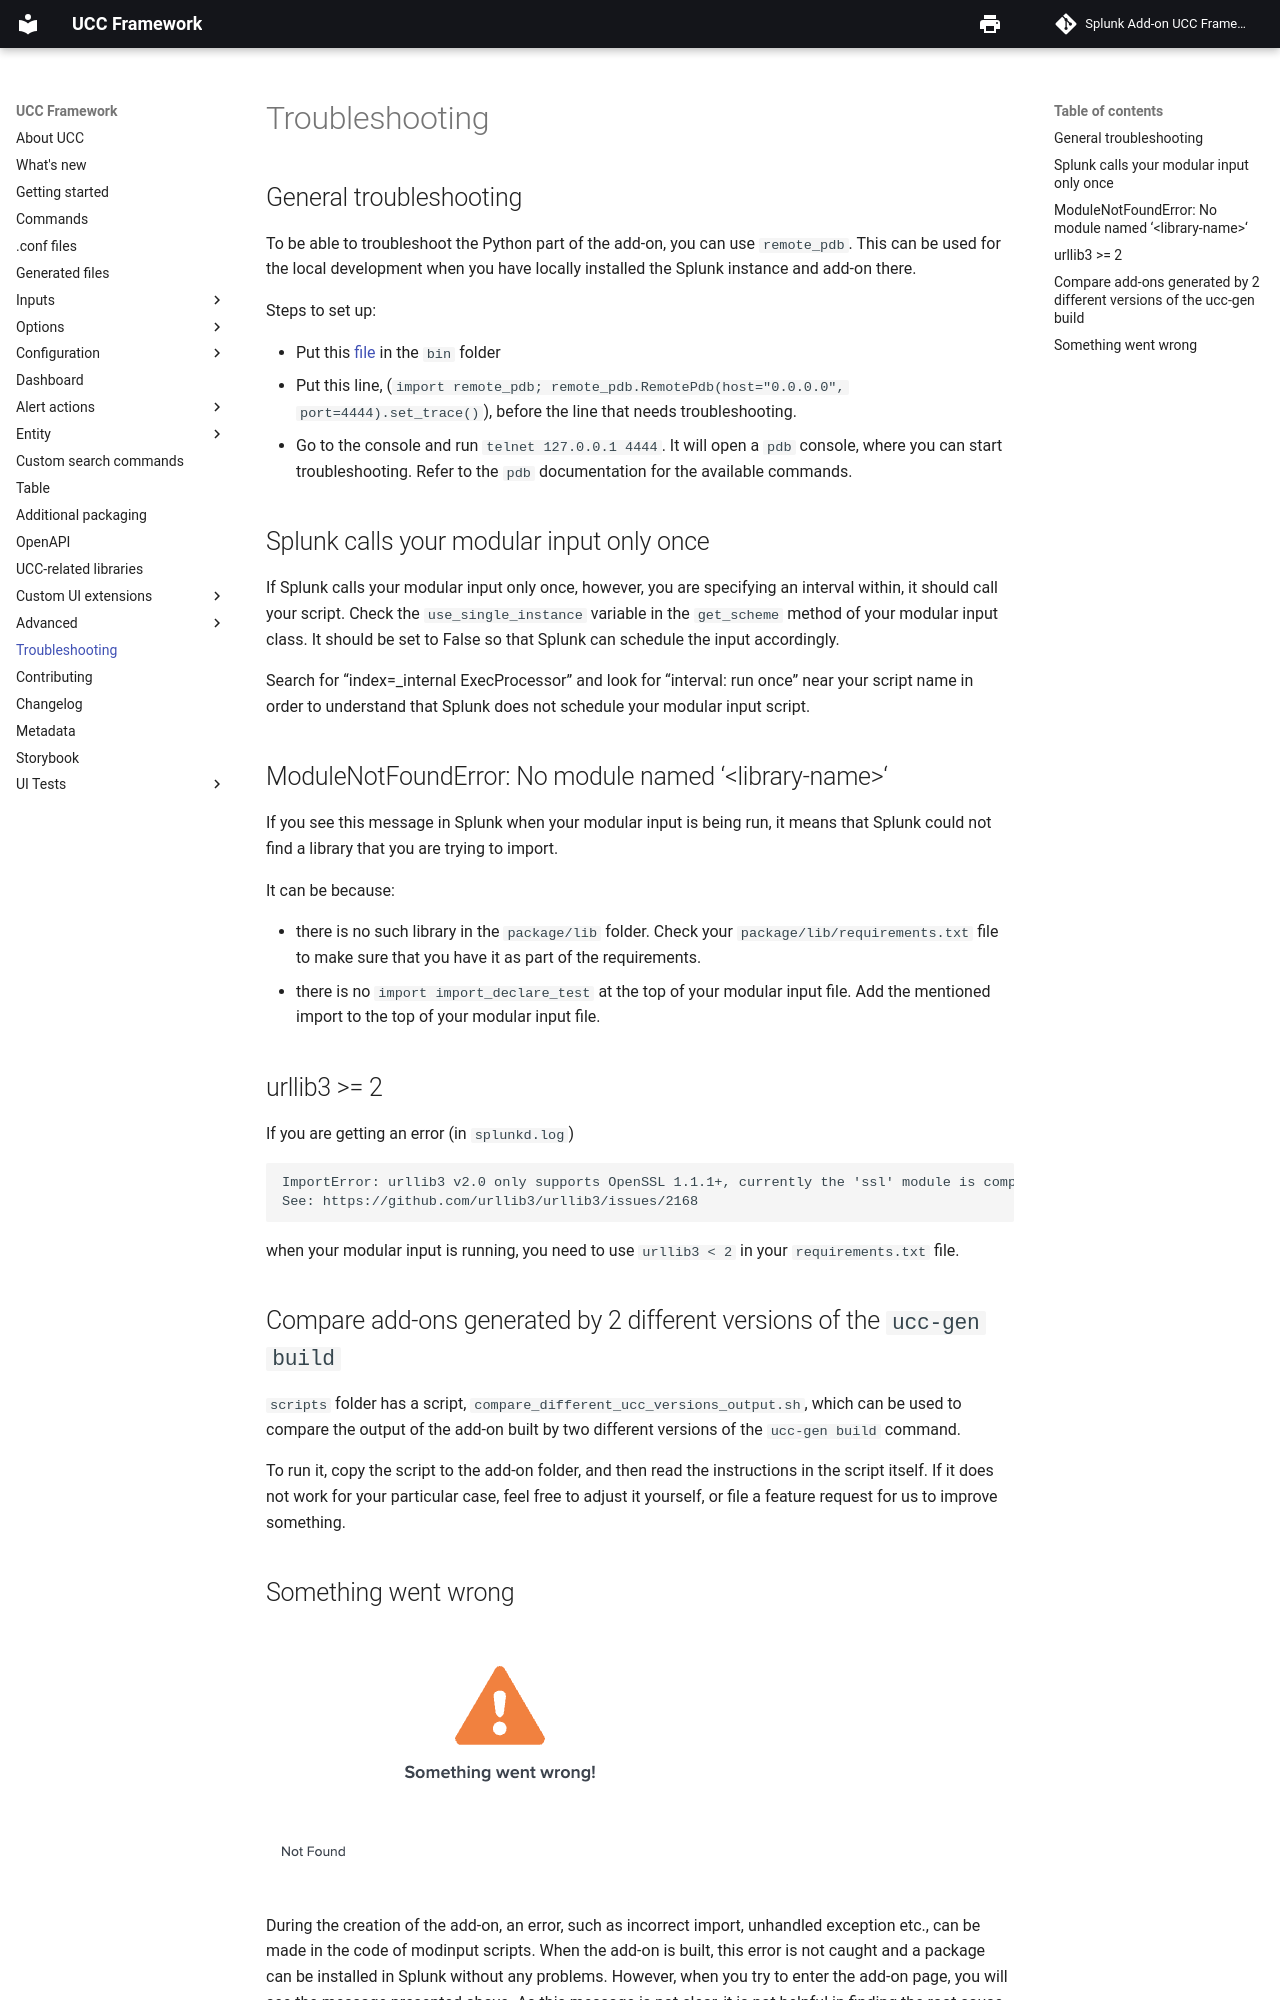

repository: splunk/addonfactory-ucc-generator · page: troubleshooting/index.html · generator: mkdocs

# Troubleshooting

## General troubleshooting

To be able to troubleshoot the Python part of the add-on, you can use `remote_pdb`. This can be used for the local development when you have locally installed the Splunk instance and add-on there.

Steps to set up:

* Put this [file](https://github.com/ionelmc/python-remote-pdb/blob/master/src/remote_pdb.py) in the `bin` folder
* Put this line, (`import remote_pdb; remote_pdb.RemotePdb(host="0.0.0.0", port=4444).set_trace()`), before the line that needs troubleshooting.
* Go to the console and run `telnet 127.0.0.1 4444`. It will open a `pdb` console, where you can start troubleshooting. Refer to the `pdb` documentation for the available commands.

## Splunk calls your modular input only once

If Splunk calls your modular input only once, however, you are
specifying an interval within, it should call your script. Check the
`use_single_instance` variable in the `get_scheme` method of your modular
input class. It should be set to False so that Splunk can schedule the
input accordingly.

Search for "index=_internal ExecProcessor" and look for
"interval: run once" near your script name in order to understand that Splunk does not schedule your modular
input script.

## ModuleNotFoundError: No module named '<library-name\>'

If you see this message in Splunk when your modular input is being run, it means that Splunk could not find a library that you are trying to import.

It can be because:

* there is no such library in the `package/lib` folder. Check your `package/lib/requirements.txt` file to make sure that you have it as part of the requirements.
* there is no `import import_declare_test` at the top of your modular input file. Add the mentioned import to the top of your modular input file.

## urllib3 >= 2

If you are getting an error (in `splunkd.log`)

```
ImportError: urllib3 v2.0 only supports OpenSSL 1.1.1+, currently the 'ssl' module is compiled with OpenSSL 1.0.2k-fips  26 Jan 2017.
See: https://github.com/urllib3/urllib3/issues/2168
```

when your modular input is running, you need to use `urllib3 < 2` in your `requirements.txt` file.

## Compare add-ons generated by 2 different versions of the `ucc-gen build`

`scripts` folder has a script, `compare_different_ucc_versions_output.sh`, which
can be used to compare the output of the add-on built by two different versions of
the `ucc-gen build` command.

To run it, copy the script to the add-on folder, and then read the
instructions in the script itself. If it does not work for your particular case,
feel free to adjust it yourself, or file a feature request for us to improve
something.
